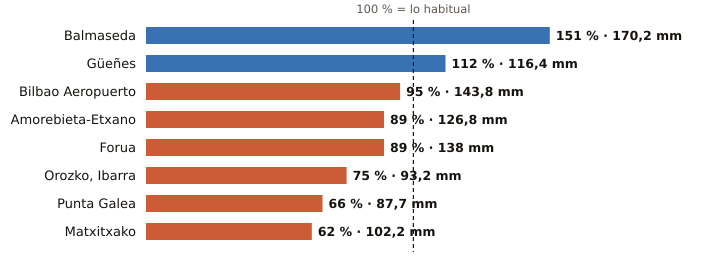

Values plotted in this chart, from the file beside it:
estacion, provincia, indicativo, mm_otono, referencia_mm, pct, periodo_referencia, hasta, hora
Balmaseda, Bizkaia, 1078C, 170.2, 112.7, 151, 2009-2025, 2026-10-20, 16
Güeñes, Bizkaia, 1078I, 116.4, 103.5, 112, 1997-2025, 2026-10-20, 16
Bilbao Aeropuerto, Bizkaia, 1082, 143.8, 151.6, 95, 1991-2020, 2026-10-20, 16
Amorebieta-Etxano, Bizkaia, 1074C, 126.8, 143.0, 89, 2009-2025, 2026-10-20, 16
Forua, Bizkaia, 1056K, 138.0, 155.8, 89, 2009-2025, 2026-10-20, 16
Orozko, Ibarra, Bizkaia, 1064L, 93.2, 124.3, 75, 2010-2025, 2026-10-20, 16
Punta Galea, Bizkaia, 1059X, 87.7, 132.3, 66, 2005-2025, 2026-10-20, 16
Matxitxako, Bizkaia, 1057B, 102.2, 164.0, 62, 1991-2020, 2026-10-20, 16
